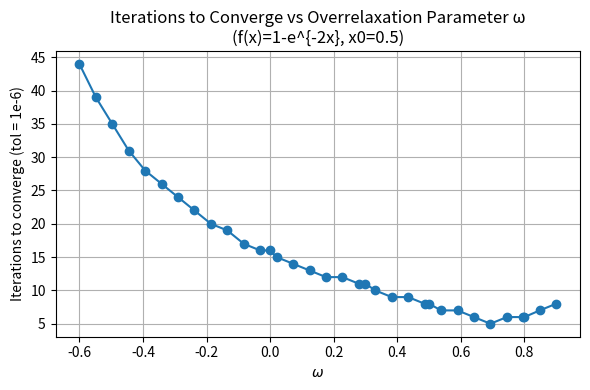

This figure's Python source:
# overrelax_experiment.py
import numpy as np
import matplotlib.pyplot as plt
from pathlib import Path
import csv

# Problem setup
c = 2.0
f = lambda x: 1.0 - np.exp(-c * x)
tol = 1e-6
maxiter = 10000

# simple iterative convergence test
def fixed_point_simple(x0, tol=1e-6, maxiter=10000):
    x = x0
    seq = [x]
    for n in range(maxiter):
        x_new = f(x)
        seq.append(x_new)
        if abs(x_new - x) < tol:
            return x_new, n+1, np.array(seq)
        x = x_new
    return x, maxiter, np.array(seq)

#over-relaxed iterative convergence test
def fixed_point_overrelax(x0, omega, tol=1e-6, maxiter=10000):
    x = x0
    seq = [x]
    for n in range(maxiter):
        dx = f(x) - x
        x_new = x + (1.0 + omega) * dx
        seq.append(x_new)
        if abs(x_new - x) < tol:
            return x_new, n+1, np.array(seq)
        x = x_new
    return x, maxiter, np.array(seq)

# grid of omegas to try
omegas = np.concatenate((np.linspace(-0.6, 0.9, 30), np.array([0.0, 0.3, 0.5, 0.8])))
omegas = np.unique(np.round(omegas, 6))

results = []
for omega in omegas:
    x_final, iters, seq = fixed_point_overrelax(0.5, omega, tol=tol, maxiter=maxiter)
    results.append({'omega': float(omega), 'iters': int(iters), 'converged': iters < maxiter, 'x_final': float(x_final)})

# simple case
x_simple, iters_simple, seq_simple = fixed_point_simple(0.5, tol=tol, maxiter=maxiter)

# save results and plots
outdir = Path('./overrelax_plots')
outdir.mkdir(parents=True, exist_ok=True)

# iterations vs omega
omegas_plot = np.array([r['omega'] for r in results])
iters_plot = np.array([r['iters'] for r in results])
converged_plot = np.array([r['converged'] for r in results])

plt.figure(figsize=(6,4))
mask_conv = converged_plot
plt.plot(omegas_plot[mask_conv], iters_plot[mask_conv], marker='o', linestyle='-')
plt.xlabel(r'$\omega$')
plt.ylabel('Iterations to converge (tol = 1e-6)')
plt.title('Iterations to Converge vs Overrelaxation Parameter ω\n(f(x)=1-e^{-2x}, x0=0.5)')
plt.grid(True)
plt.tight_layout()
plt.savefig(outdir / 'iters_vs_omega.png')
plt.close()
